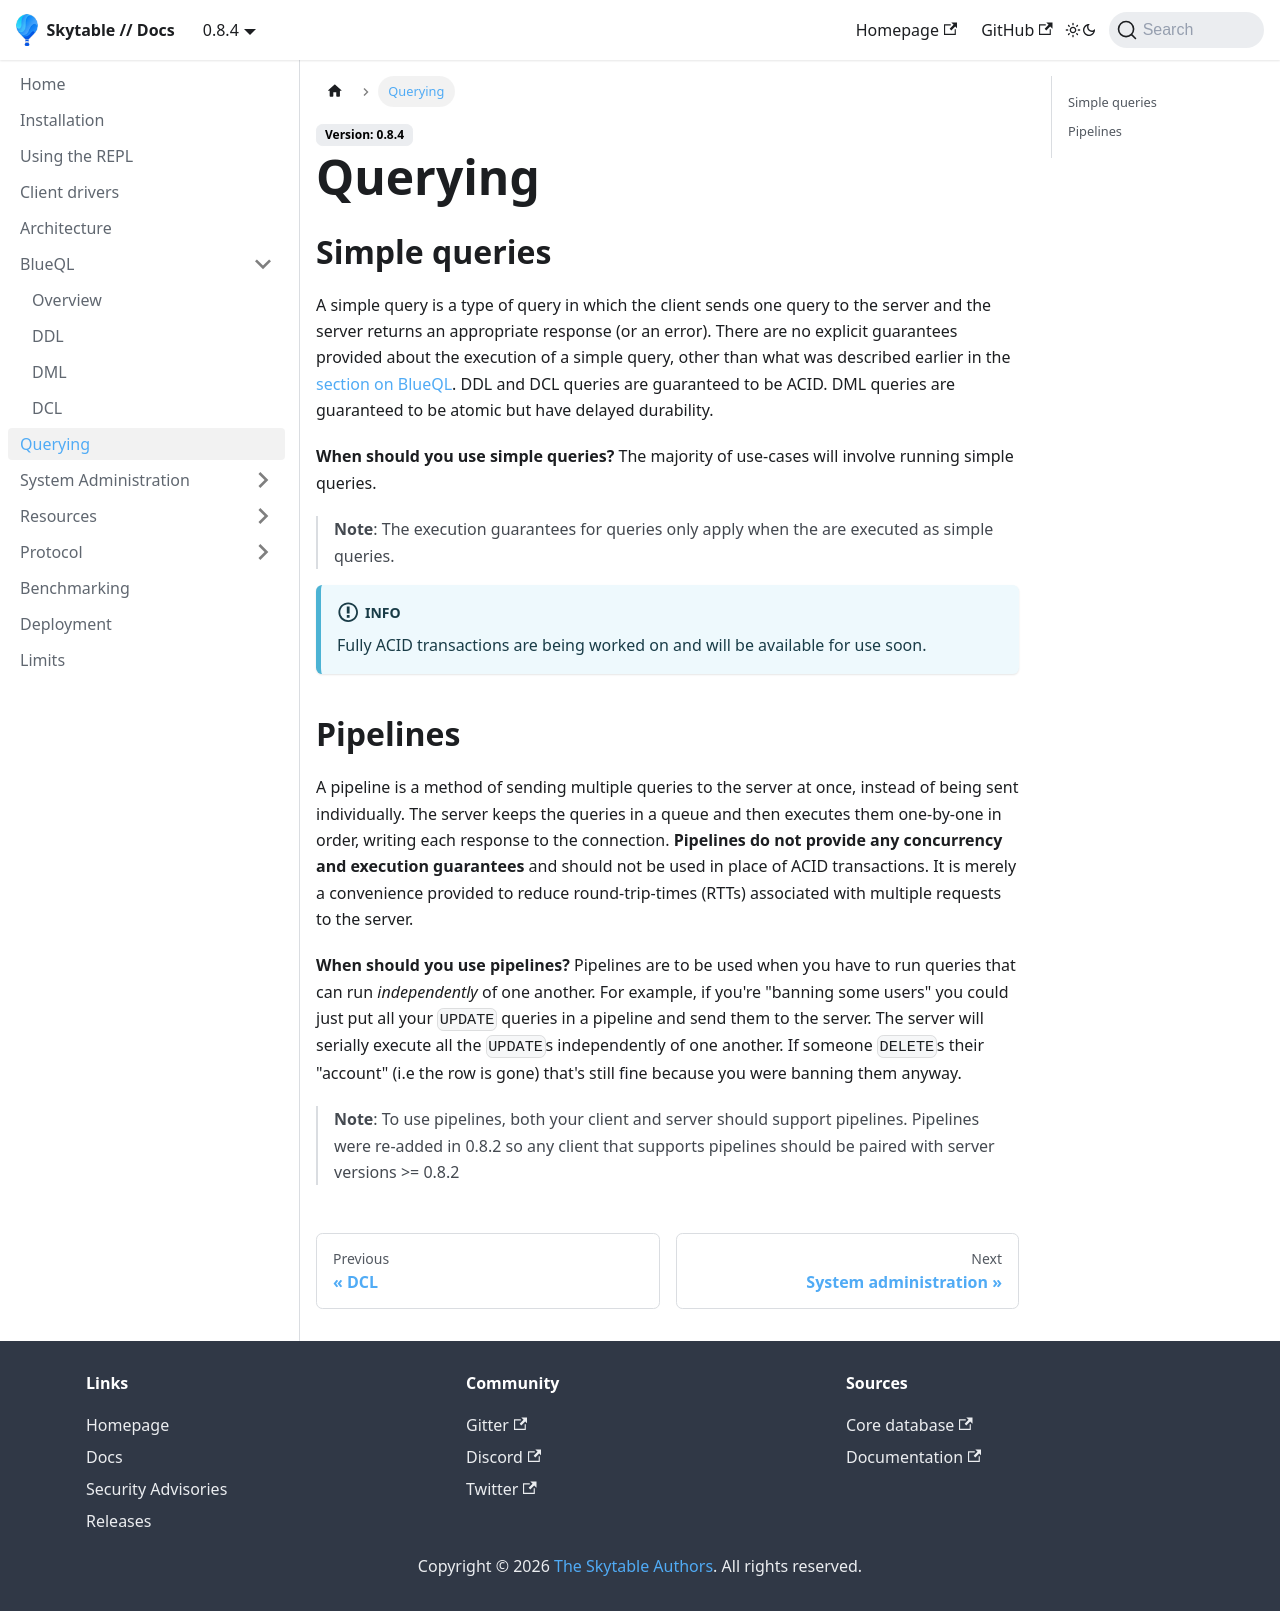

repository: skytable/docs · page: querying/index.html · generator: docusaurus

---
id: querying
title: Querying
---

## Simple queries

A simple query is a type of query in which the client sends one query to the server and the server returns an appropriate response (or an error). There are no explicit guarantees provided about the execution of a simple query, other than what was described earlier in the [section on BlueQL](blueql). DDL and DCL queries are guaranteed to be ACID. DML queries are guaranteed to be atomic but have delayed durability.

**When should you use simple queries?** The majority of use-cases will involve running simple queries.

> **Note**: The execution guarantees for queries only apply when the are executed as simple queries.

:::info
Fully ACID transactions are being worked on and will be available for use soon.
:::

## Pipelines

A pipeline is a method of sending multiple queries to the server at once, instead of being sent individually. The server keeps the queries in a queue and then executes them one-by-one in order, writing each response to the connection. **Pipelines do not provide any concurrency and execution guarantees** and should not be used in place of ACID transactions. It is merely a convenience provided to reduce round-trip-times (RTTs) associated with multiple requests to the server.

**When should you use pipelines?** Pipelines are to be used when you have to run queries that can run *independently* of one another. For example, if you're "banning some users" you could just put all your `UPDATE` queries in a pipeline and send them to the server. The server will serially execute all the `UPDATE`s independently of one another. If someone `DELETE`s their "account" (i.e the row is gone) that's still fine because you were banning them anyway.

> **Note**: To use pipelines, both your client and server should support pipelines. Pipelines were re-added in 0.8.2 so any client that supports pipelines should be paired with server versions >= 0.8.2
